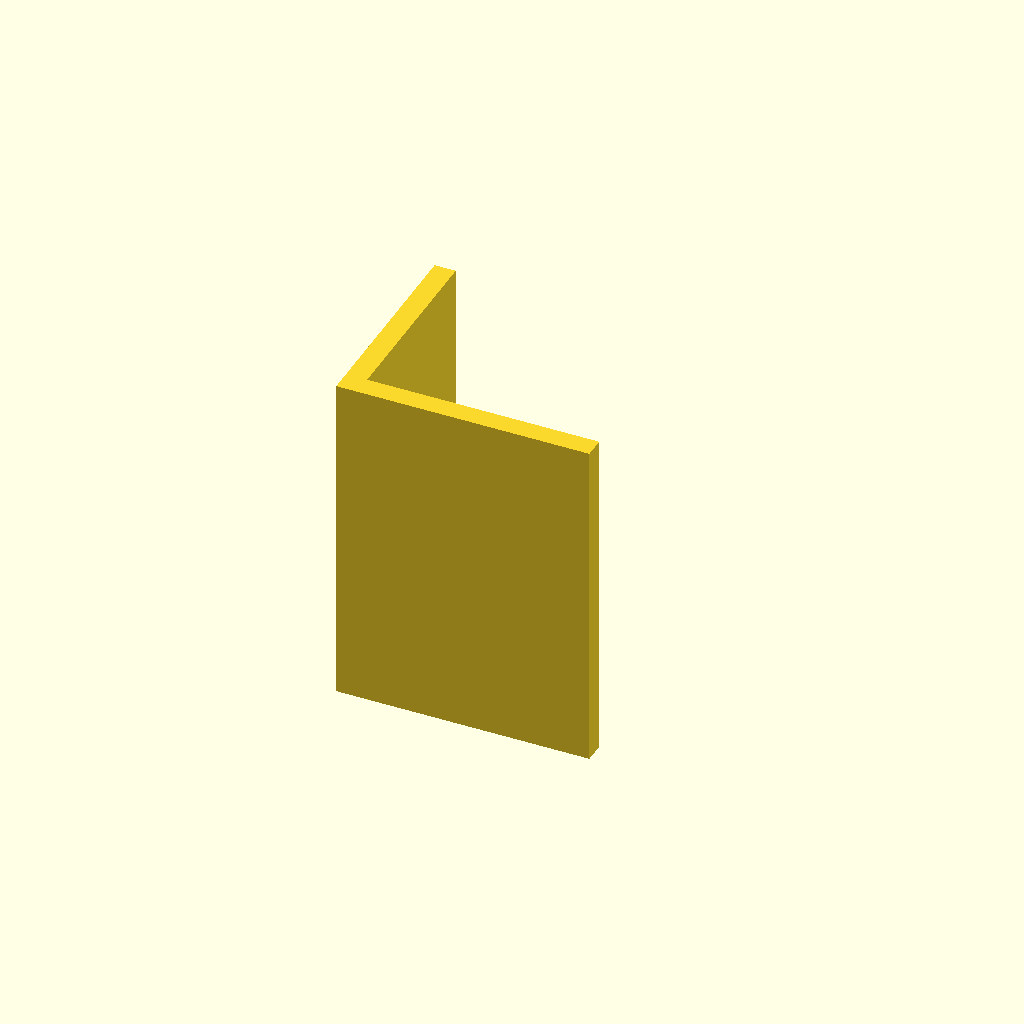
Cell 1 — every parameter at its default value.
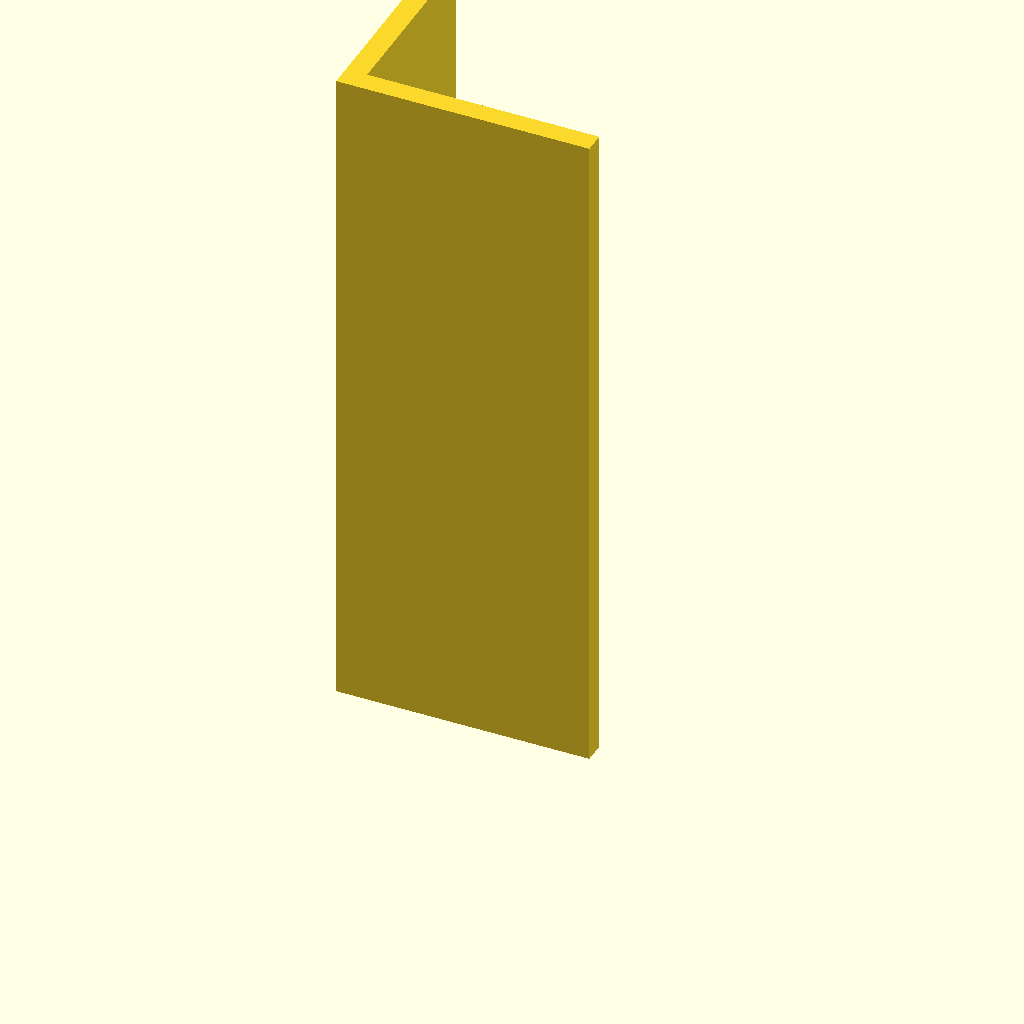
Cell 2: plate_t = 160 (everything else at default).
One fixed orthographic camera (rotation 55°, 0°, 25°; colour scheme Cornfield) for every cell.
The OpenSCAD source (optional_data/data/sketch3/structsections/part_0084.scad):
$fn = 32;

// ----------------------------------------------------------------------
// Structural section: angle 60 x 50 mm
// ----------------------------------------------------------------------

// --- parameters (mm) ---
sec_w = 60;               // leg width, X
sec_h = 50;               // leg height, Y
flange_t = 5;             // leg thickness
plate_t = 80;             // cut length, Z (extrusion height)

profile = [[0, 0], [60, 0], [60, 5], [5, 5], [5, 50], [0, 50]];  // primary outline, 6 points, counter clockwise

// --- the one profile operation ---
linear_extrude(height = plate_t) polygon(points = profile);
Parameter table extracted from the source (name, type, default, range or options):
sec_w: number, default 60
sec_h: number, default 50
flange_t: number, default 5
plate_t: number, default 80
